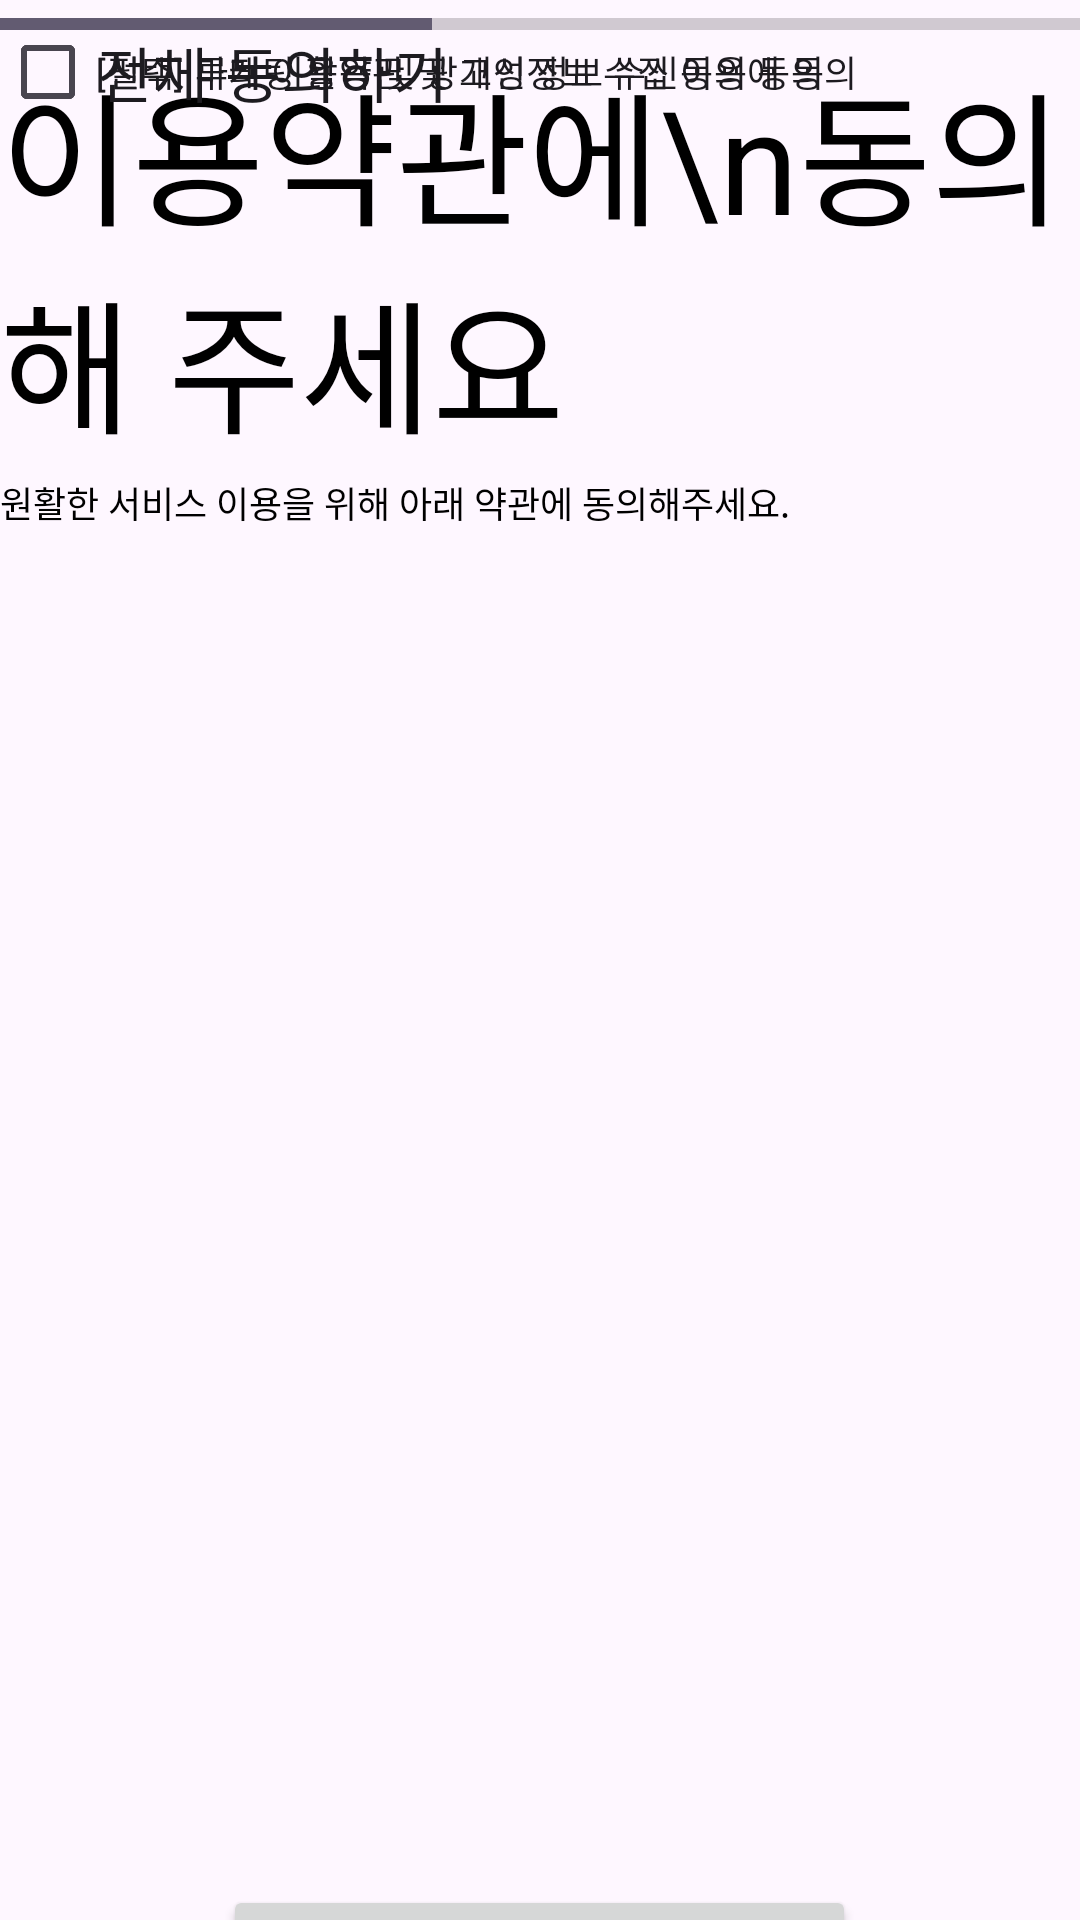

Android layout source for this screen:
<!-- AndroidManifest.xml: application theme Theme.Android_viewbinding_template -->
<!-- res/layout/terms_fragment.xml -->
<?xml version="1.0" encoding="utf-8"?>
<androidx.constraintlayout.widget.ConstraintLayout xmlns:android="http://schemas.android.com/apk/res/android"
    xmlns:app="http://schemas.android.com/apk/res-auto"
    xmlns:tools="http://schemas.android.com/tools"
    android:layout_width="match_parent"
    android:layout_height="match_parent">

    <ProgressBar
        android:id="@+id/progressBar"
        style="?android:attr/progressBarStyleHorizontal"
        android:layout_width="match_parent"
        android:layout_height="wrap_content"
        android:max="100"
        android:progress="40"
        app:layout_constraintTop_toTopOf="parent"
        app:layout_constraintStart_toStartOf="parent"
        app:layout_constraintEnd_toEndOf="parent" />

    <TextView
        android:id="@+id/termsmain"
        android:layout_width="wrap_content"
        android:layout_height="wrap_content"
        android:text="이용약관에\n동의해 주세요"
        android:textColor="@color/black"
        android:textSize="48sp"
        app:layout_constraintEnd_toEndOf="parent"
        app:layout_constraintHorizontal_bias="0.0"
        app:layout_constraintStart_toStartOf="parent"
        app:layout_constraintTop_toBottomOf="@id/progressBar" />

    <TextView
        android:id="@+id/termssub"
        android:layout_width="wrap_content"
        android:layout_height="wrap_content"
        android:layout_marginTop="4dp"
        android:text="원활한 서비스 이용을 위해 아래 약관에 동의해주세요."
        android:textColor="@color/black"
        android:textSize="12sp"
        app:layout_constraintEnd_toEndOf="parent"
        app:layout_constraintHorizontal_bias="0.0"
        app:layout_constraintStart_toStartOf="parent"
        app:layout_constraintTop_toBottomOf="@id/termsmain" />

    <CheckBox
        android:id="@+id/my_checkbox"
        android:layout_width="wrap_content"
        android:layout_height="wrap_content"
        android:text="전체 동의하기"
        android:textSize="20sp"
        tools:layout_editor_absoluteX="12dp"
        tools:layout_editor_absoluteY="276dp" />

    <CheckBox
        android:id="@+id/my_checkbox2"
        android:layout_width="wrap_content"
        android:layout_height="wrap_content"
        android:text="[필수] 루티 이용약관 및 개인정보 수집 이용 동의"
        android:textSize="12sp"
        tools:layout_editor_absoluteX="16dp"
        tools:layout_editor_absoluteY="341dp" />

    <CheckBox
        android:id="@+id/my_checkbox3"
        android:layout_width="wrap_content"
        android:layout_height="wrap_content"
        android:text="[선택] 마케팅 활용 및 광고성 정보 수신동의에 동의"
        android:textSize="12sp"
        tools:layout_editor_absoluteX="16dp"
        tools:layout_editor_absoluteY="389dp" />

    <Button
        android:id="@+id/btn_main"
        android:layout_width="211dp"
        android:layout_height="48dp"
        android:layout_marginTop="452dp"
        android:text="다음으로"
        android:textColor="@color/white"
        android:textSize="18sp"
        app:layout_constraintEnd_toEndOf="parent"
        app:layout_constraintHorizontal_bias="0.498"
        app:layout_constraintStart_toStartOf="parent"
        app:layout_constraintTop_toBottomOf="@id/termssub" />

</androidx.constraintlayout.widget.ConstraintLayout>
<!-- resources referenced by this layout -->
<resources>
  <style name="Theme.Android_viewbinding_template" parent="Base.Theme.Android_viewbinding_template" />
  <style name="Base.Theme.Android_viewbinding_template" parent="Theme.Material3.DayNight.NoActionBar">
          
          
      </style>
  <!-- not gathered from this repository: default colours our renderer supplied (Android Studio template values) -->
  <color name="black">#FF000000</color>
  <color name="white">#FFFFFFFF</color>
</resources>
